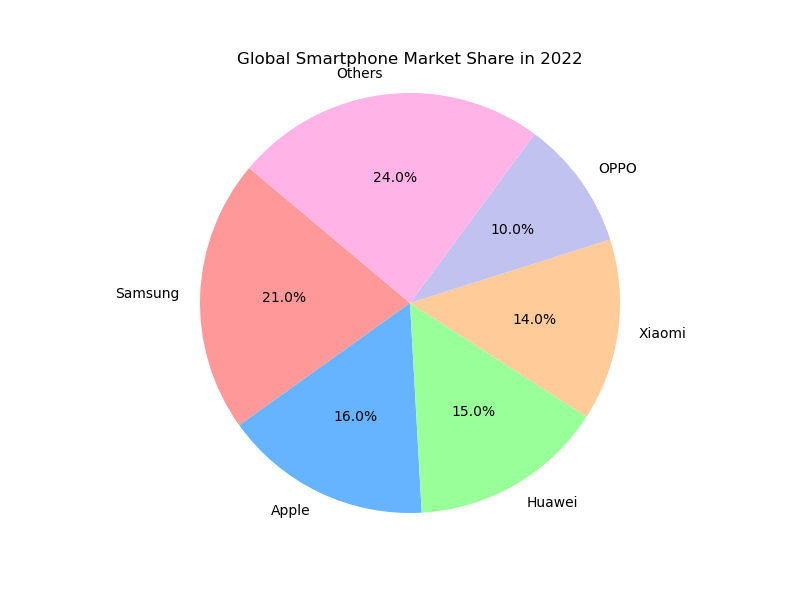

The file beside this chart, header and first rows:
Brand, Market Share
Samsung, 21
Apple, 16
Huawei, 15
Xiaomi, 14
OPPO, 10
Others, 24
